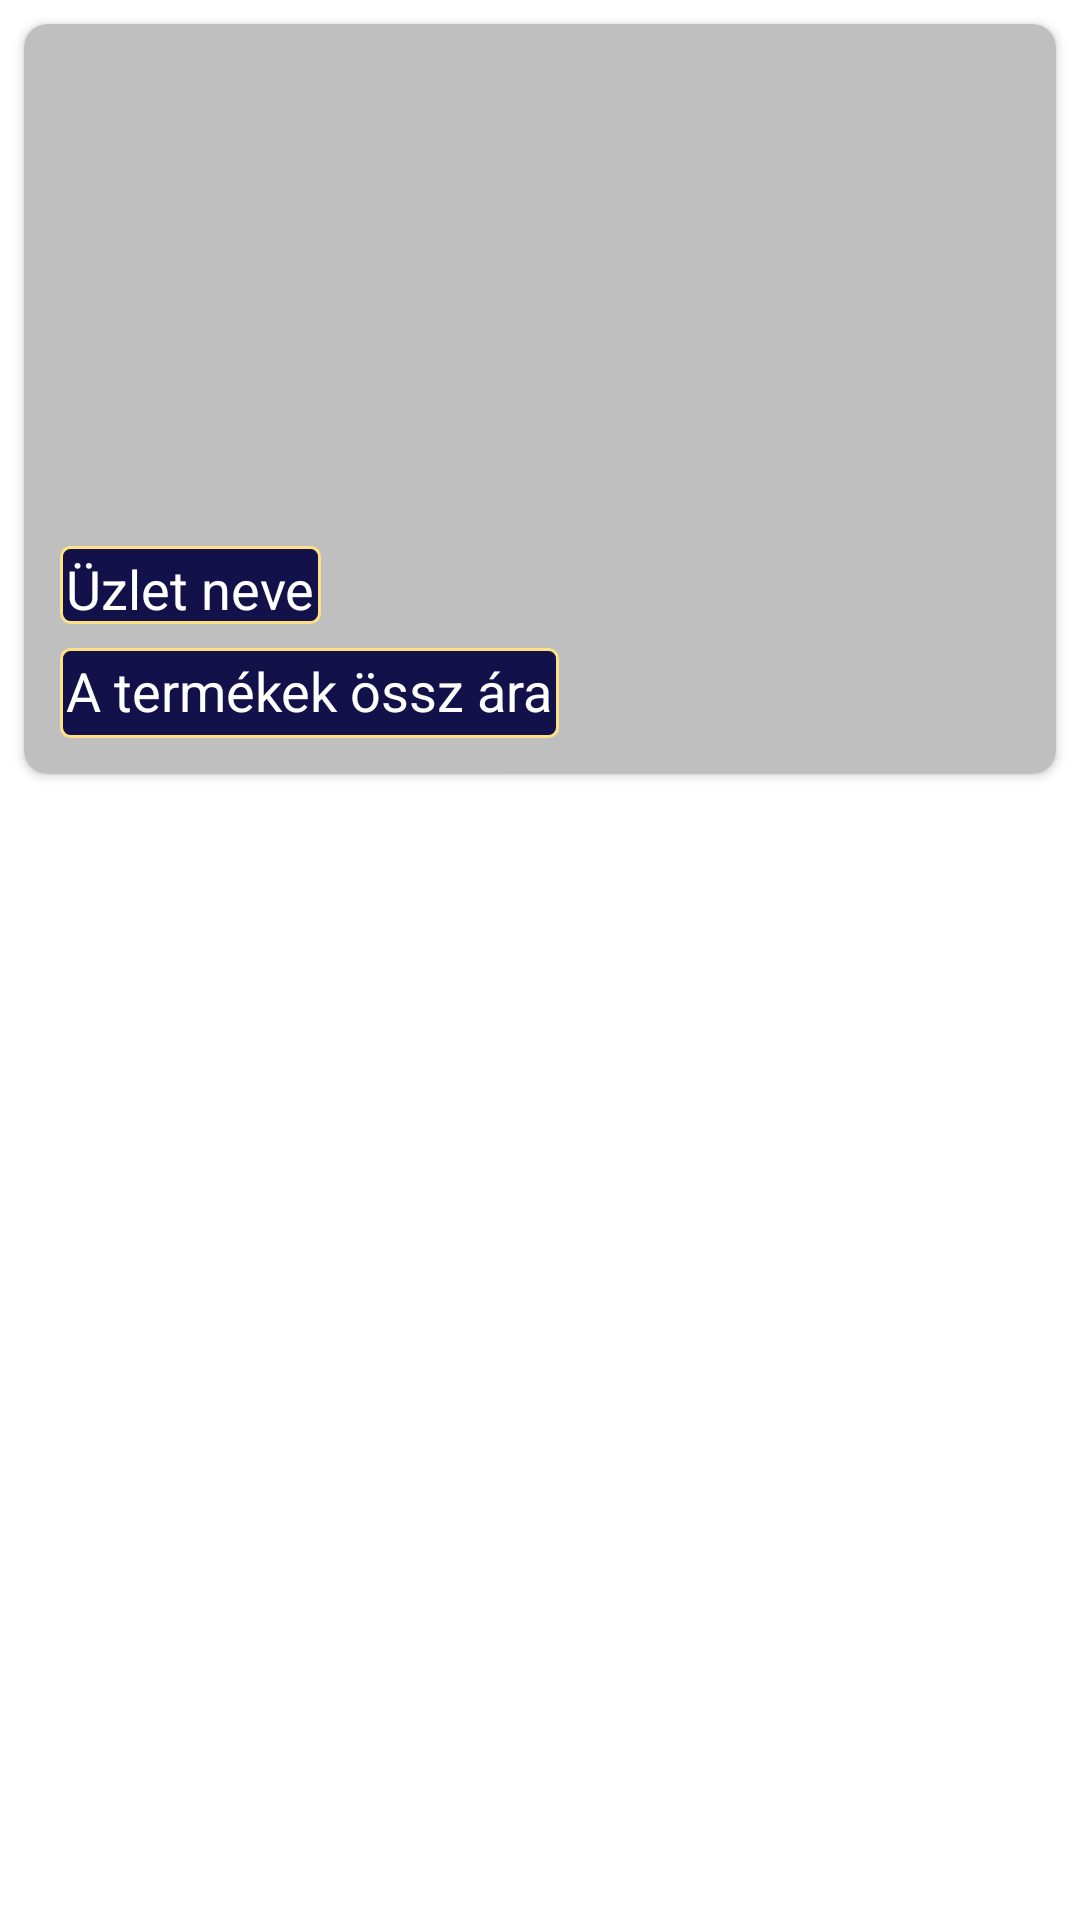

Layout XML and referenced resources for this Android screen:
<!-- AndroidManifest.xml: application theme Theme.Cheaper -->
<!-- res/layout/grocery_stores.xml -->
<?xml version="1.0" encoding="utf-8"?>
<androidx.constraintlayout.widget.ConstraintLayout xmlns:android="http://schemas.android.com/apk/res/android"
    android:layout_width="match_parent"
    android:layout_height="wrap_content"
    xmlns:app="http://schemas.android.com/apk/res-auto">

    <androidx.cardview.widget.CardView
        android:layout_width="match_parent"
        android:layout_height="250dp"
        style="@style/CardView.Light"
        app:cardCornerRadius="8dp"
        app:layout_constraintTop_toTopOf="parent"
        app:layout_constraintStart_toStartOf="parent"
        app:layout_constraintEnd_toEndOf="parent"
        android:layout_margin="8dp">

        <ImageView
            android:id="@+id/groceryImageView"
            android:layout_width="match_parent"
            android:layout_height="match_parent"
            android:scaleType="centerCrop"
            android:src="#88888888"/>

        <ImageView
            android:layout_width="match_parent"
            android:layout_height="100dp"
            android:src="@drawable/gradient"
            android:layout_gravity="bottom"/>

        <TextView
            android:padding="2dp"
            android:id="@+id/groceryNameTextView"
            android:background="@drawable/back_on_grocery_stores"
            style="@style/TextAppearance.AppCompat.Medium"
            android:layout_width="wrap_content"
            android:layout_height="26dp"
            android:layout_gravity="bottom"
            android:layout_marginStart="12dp"
            android:layout_marginEnd="12dp"
            android:layout_marginBottom="50dp"
            android:text="@string/name"
            android:textColor="#fff" />

        <TextView
            android:id="@+id/groceryPricesTextView"
            android:padding="2dp"
            android:background="@drawable/back_on_grocery_stores"
            style="@style/TextAppearance.AppCompat.Medium"
            android:layout_width="wrap_content"
            android:layout_height="30dp"
            android:layout_gravity="bottom"
            android:layout_marginStart="12dp"
            android:layout_marginEnd="12dp"
            android:layout_marginBottom="12dp"
            android:text="@string/price"
            android:textColor="#fff" />

    </androidx.cardview.widget.CardView>

</androidx.constraintlayout.widget.ConstraintLayout>
<!-- resources referenced by this layout -->
<resources>
  <!-- drawable back_on_grocery_stores (drawable) -->
  <?xml version="1.0" encoding="utf-8"?>
  <shape xmlns:android="http://schemas.android.com/apk/res/android" android:shape="rectangle" >
      <solid android:color="@color/mydarkblue" />
      <stroke android:width="1dip" android:color="@color/myyellow"/>
      <corners android:radius="3dp"/>
  </shape>
  <string name="name">Üzlet neve</string>
  <string name="price">A termékek össz ára</string>
  <style name="Theme.Cheaper" parent="Theme.MaterialComponents.DayNight.NoActionBar">
          
          <item name="colorPrimary">@color/purple_500</item>
          <item name="colorPrimaryVariant">@color/purple_700</item>
          <item name="colorOnPrimary">@color/white</item>
          
          <item name="colorSecondary">@color/teal_200</item>
          <item name="colorSecondaryVariant">@color/teal_700</item>
          <item name="colorOnSecondary">@color/black</item>
          
          <item name="android:statusBarColor">@color/mylightblue</item>
          
      </style>
  <color name="mydarkblue">#121149</color>
  <color name="myyellow">#fee187</color>
  <color name="purple_500">#FF6200EE</color>
  <color name="purple_700">#FF3700B3</color>
  <color name="white">#FFFFFFFF</color>
  <color name="teal_200">#FF03DAC5</color>
  <color name="teal_700">#FF018786</color>
  <color name="black">#FF000000</color>
  <color name="mylightblue">#273b7a</color>
</resources>
